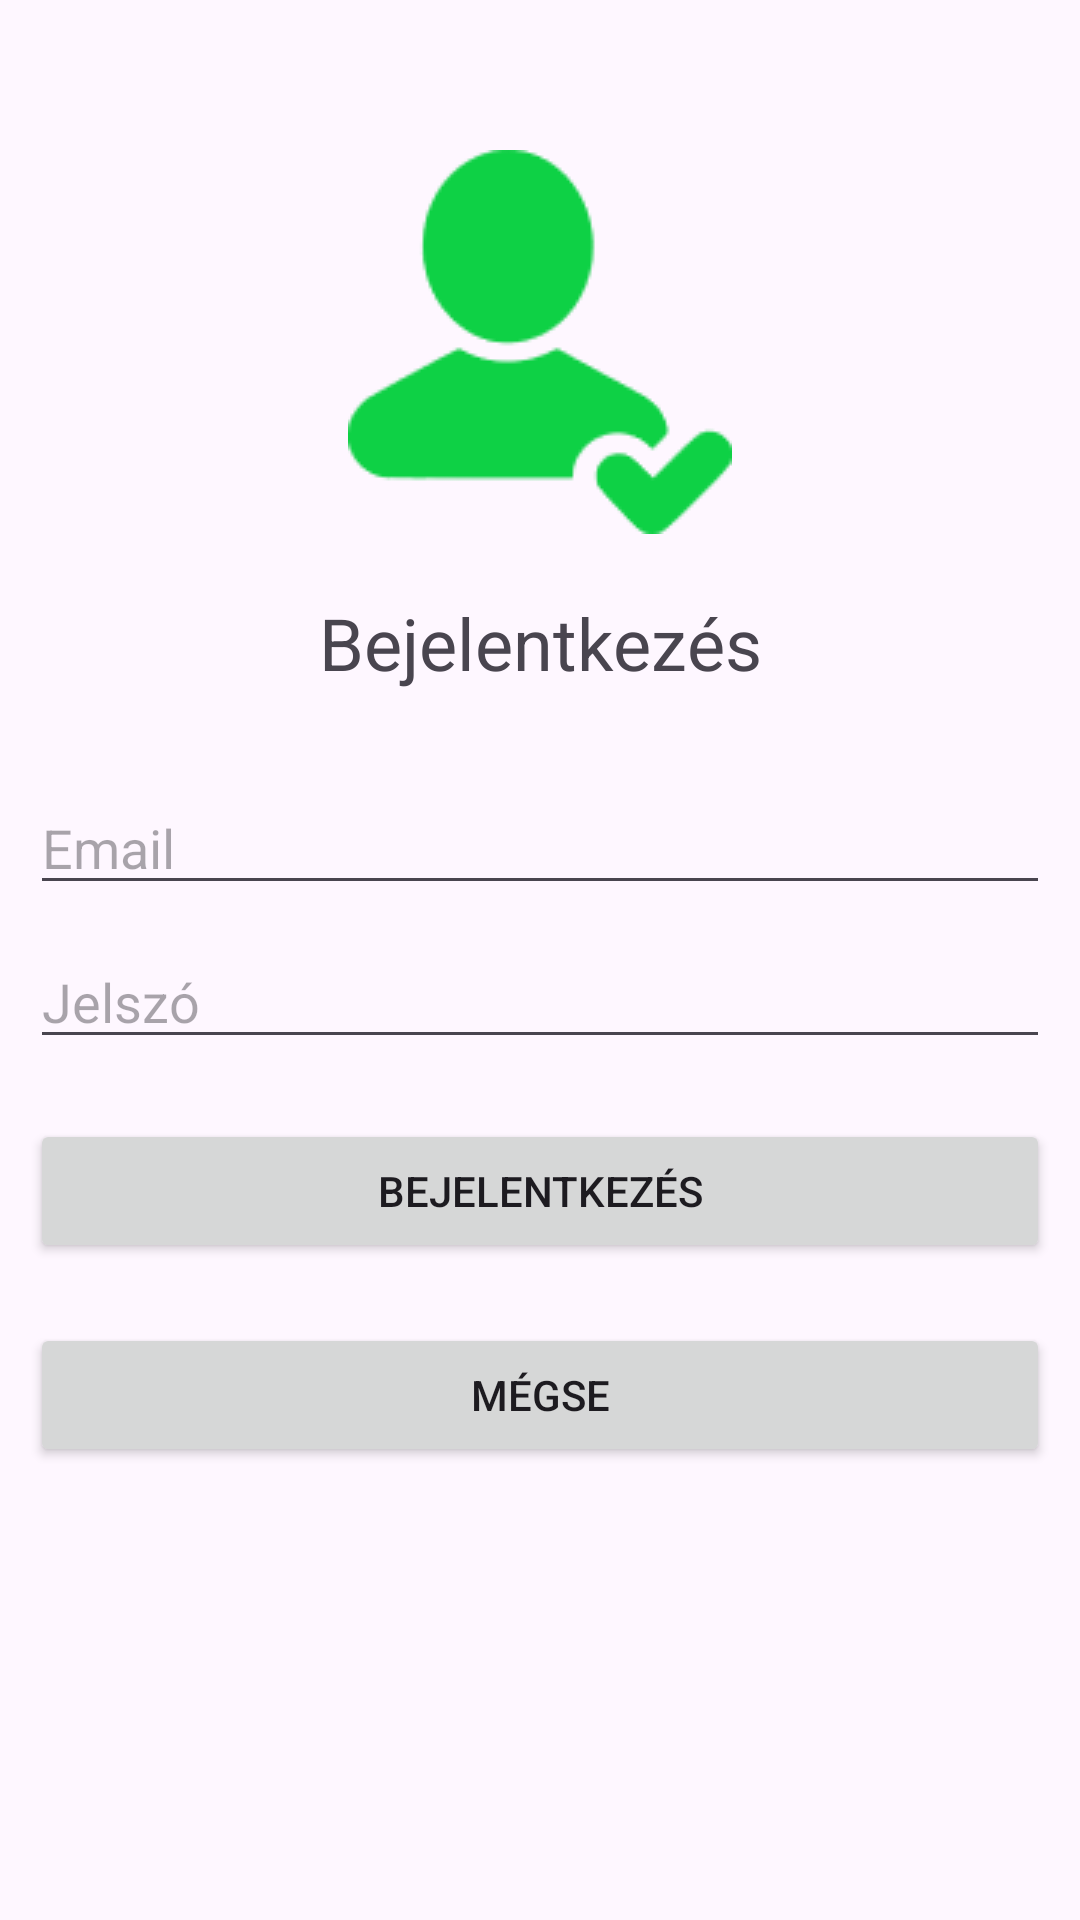

Write the Android layout XML for this screen, with the resource values it uses.
<!-- AndroidManifest.xml: application theme Theme.CryptoChecker -->
<!-- res/layout/activity_login.xml -->
<?xml version="1.0" encoding="utf-8"?>
<RelativeLayout
    xmlns:android="http://schemas.android.com/apk/res/android"
    xmlns:app="http://schemas.android.com/apk/res-auto"
    xmlns:tools="http://schemas.android.com/tools"
    android:layout_width="match_parent"
    android:layout_height="match_parent"
    tools:context=".LoginActivity">

    <ScrollView
        android:layout_width="fill_parent"
        android:layout_height="fill_parent" >

        <RelativeLayout
            android:layout_width="fill_parent"
            android:layout_height="wrap_content">


    <ImageView
        android:id="@+id/loginImg"
        android:layout_width="128dp"
        android:layout_height="128dp"
        android:layout_alignParentStart="true"
        android:layout_alignParentEnd="true"
        android:layout_marginStart="100dp"
        android:layout_marginTop="50dp"
        android:layout_marginEnd="100dp"
        app:layout_constraintEnd_toEndOf="parent"
        app:layout_constraintLeft_toLeftOf="parent"
        app:layout_constraintStart_toStartOf="parent"
        app:layout_constraintTop_toTopOf="parent"
        app:srcCompat="@drawable/login" />

    <TextView
        android:id="@+id/loginTextView"
        android:layout_width="match_parent"
        android:layout_height="wrap_content"
        android:layout_marginTop="20dp"
        android:text="Bejelentkezés"
        android:textSize="24sp"
        android:layout_alignParentStart="true"
        android:layout_alignParentEnd="true"
        android:textAlignment="center"
        android:layout_below="@id/loginImg"
        />

    <EditText
        android:id="@+id/userEmailEditText"
        android:layout_width="match_parent"
        android:layout_height="wrap_content"
        android:layout_marginTop="30dp"
        android:layout_marginLeft="10dp"
        android:layout_marginRight="10dp"
        android:ems="10"
        android:hint="Email"
        android:inputType="textEmailAddress"
        android:layout_alignParentStart="true"
        android:layout_alignParentEnd="true"
        android:layout_below="@id/loginTextView"
        />

    <EditText
        android:id="@+id/passwordEditText"
        android:layout_width="match_parent"
        android:layout_height="wrap_content"
        android:layout_marginTop="10dp"
        android:layout_marginLeft="10dp"
        android:layout_marginRight="10dp"
        android:ems="10"
        android:hint="Jelszó"
        android:inputType="textPassword"
        android:layout_alignParentStart="true"
        android:layout_alignParentEnd="true"
        android:layout_below="@id/userEmailEditText"
        />

    <Button
        android:id="@+id/loginButton"
        android:layout_width="match_parent"
        android:layout_height="wrap_content"
        android:layout_marginTop="20dp"
        android:layout_marginLeft="10dp"
        android:layout_marginRight="10dp"
        android:ems="10"
        android:onClick="login"
        android:text="Bejelentkezés"
        android:layout_alignParentStart="true"
        android:layout_alignParentEnd="true"
        android:layout_below="@id/passwordEditText"
        />

    <Button
        android:id="@+id/cancelButton"
        android:layout_width="match_parent"
        android:layout_height="wrap_content"
        android:layout_marginTop="20dp"
        android:layout_marginLeft="10dp"
        android:layout_marginRight="10dp"
        android:ems="10"
        android:onClick="cancel"
        android:text="Mégse"
        android:layout_alignParentStart="true"
        android:layout_alignParentEnd="true"
        android:layout_below="@id/loginButton"
        />

        </RelativeLayout>
    </ScrollView>


</RelativeLayout>
<!-- resources referenced by this layout -->
<resources>
  <!-- drawable login: png bitmap (drawable, 4374 bytes) -->
  <style name="Theme.CryptoChecker" parent="Base.Theme.CryptoChecker" />
  <style name="Base.Theme.CryptoChecker" parent="Theme.Material3.DayNight.NoActionBar">
          
          
      </style>
</resources>
